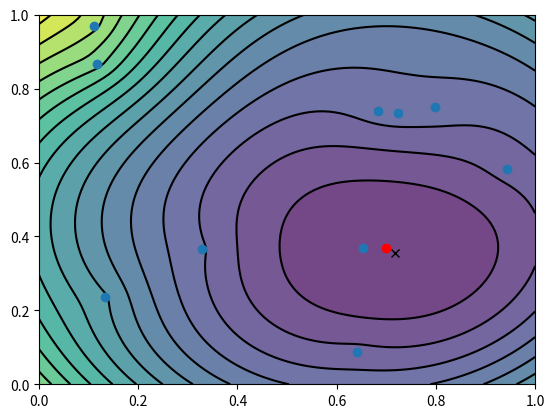

Generate this figure with matplotlib:
#!/usr/bin/python
from math import *
import numpy as np
import matplotlib.pyplot as plt
from random import random
from scipy.optimize import root

# Define the transmitter's true location
bx_t=0.7
by_t=0.37

# Define the beacon locations (randomly located in the unit square)
x_beac=[0.7984,0.9430,0.6837,0.1321,0.7227,0.1104,0.1175,0.6407,0.3288,0.6538]
y_beac=[0.7491,0.5832,0.7400,0.2348,0.7350,0.9706,0.8669,0.0862,0.3664,0.3692]

# Generate the (noisy) data y, and set initial guess
noise_level=0.05
y=np.zeros(10)
for i in range(10):
    dx=bx_t-x_beac[i]
    dy=by_t-y_beac[i]
    y[i]=sqrt(dx*dx+dy*dy)+noise_level*random()
b_init=np.array([0.4,0.9])

# Function to be minimized
def phi(x):
    s=0
    for i in range(10):
        dx=x[0]-x_beac[i]
        dy=x[1]-y_beac[i]
        ss=sqrt(dx*dx+dy*dy)-y[i]
        s+=ss*ss
    return s

# Gradient
def grad_phi(x):
    f0=0
    f1=0
    for i in range(10):
        dx=x[0]-x_beac[i]
        dy=x[1]-y_beac[i]
        d=1/sqrt(dx*dx+dy*dy)
        f0+=2*dx-2*y[i]*dx*d
        f1+=2*dy-2*y[i]*dy*d
    return np.array([f0,f1])

# Do Levenberg-Marquardt algorithm and print diagnostic information
sol=root(grad_phi,b_init,jac=False,method='lm')
print("Predicted location:",sol.x)
print("grad(phi):",grad_phi(sol.x))
print("phi:",phi(sol.x))

# Plot results
n=100
xx=np.linspace(0,1,n)
yy=np.linspace(0,1,n)
X,Y=np.meshgrid(xx,yy)
pxy=np.zeros((n,n))
for i in range(n):
    for j in range(n):
        pxy[i,j]=phi([X[i,j],Y[i,j]])
plt.contourf(X, Y, pxy, 16, alpha=.75)
C = plt.contour(X, Y, pxy, 16, colors='black', linewidth=.5)
plt.plot(x_beac,y_beac,'o')
plt.plot(sol.x[0],sol.x[1],'x',color='black')
plt.plot(bx_t,by_t,'o',color='red')
plt.show()
